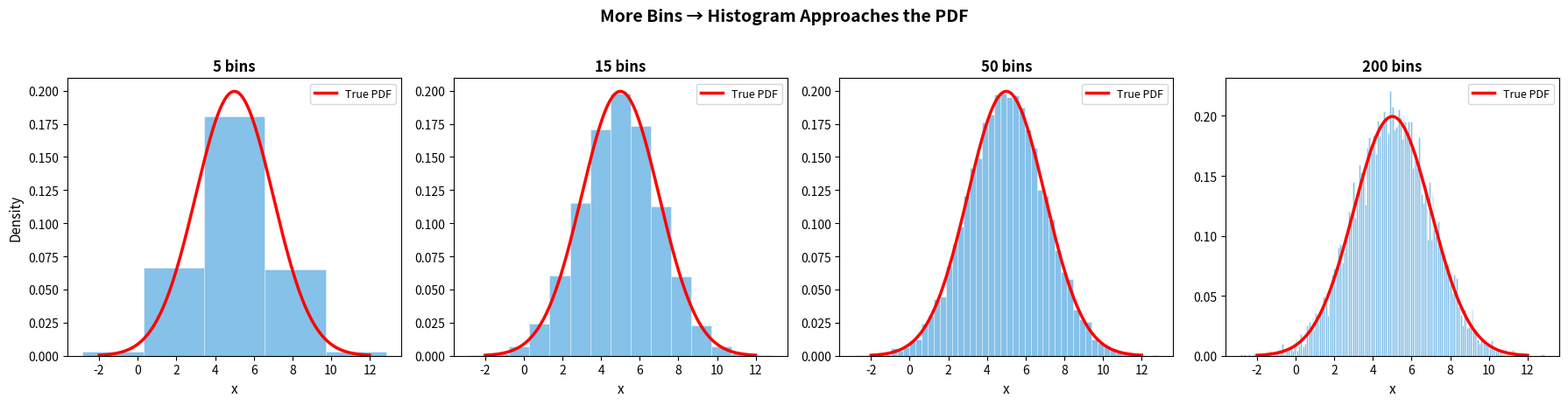
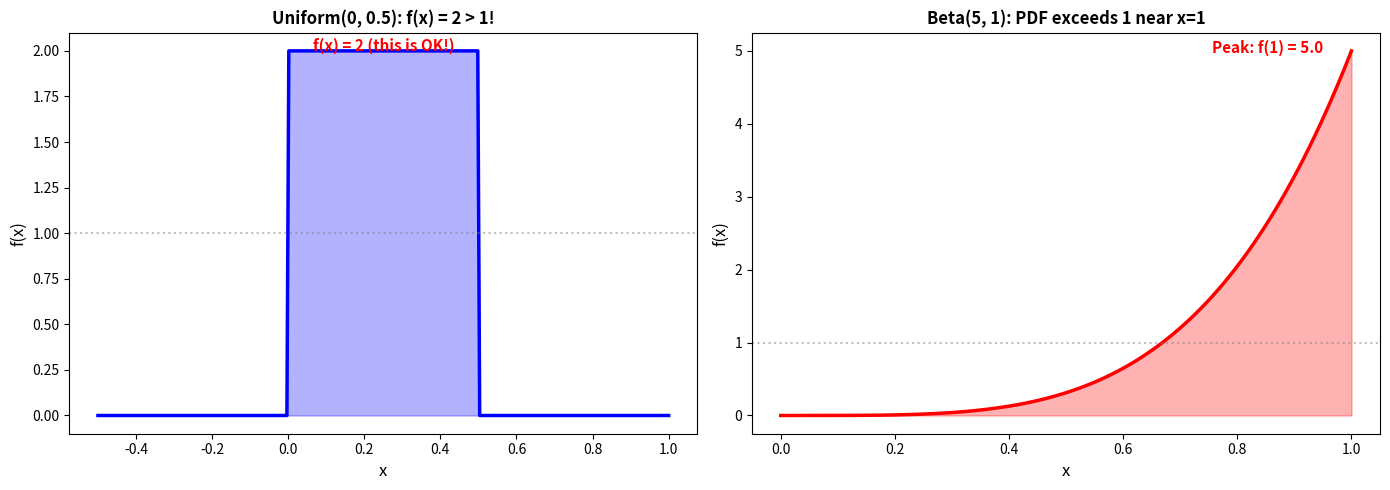
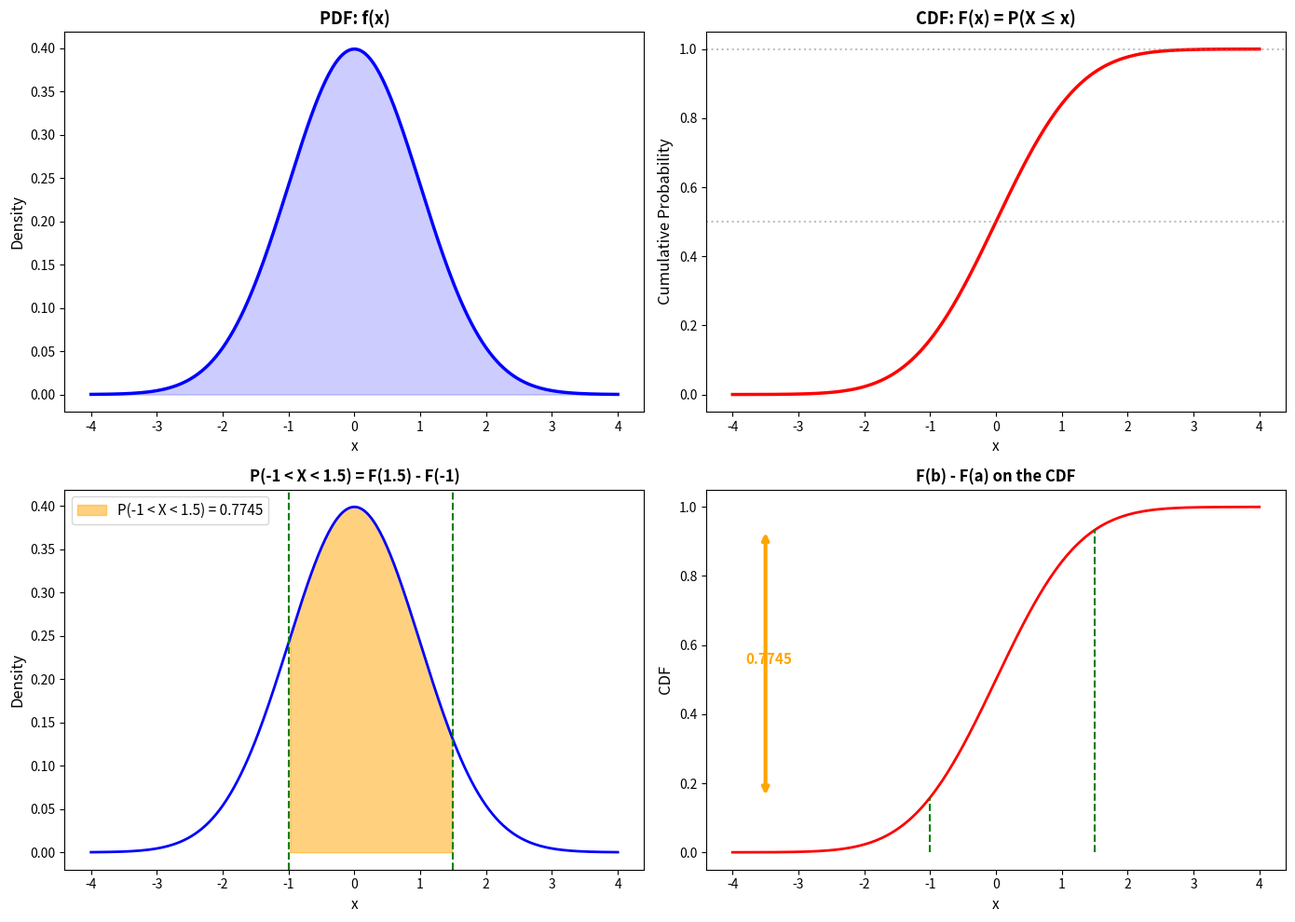
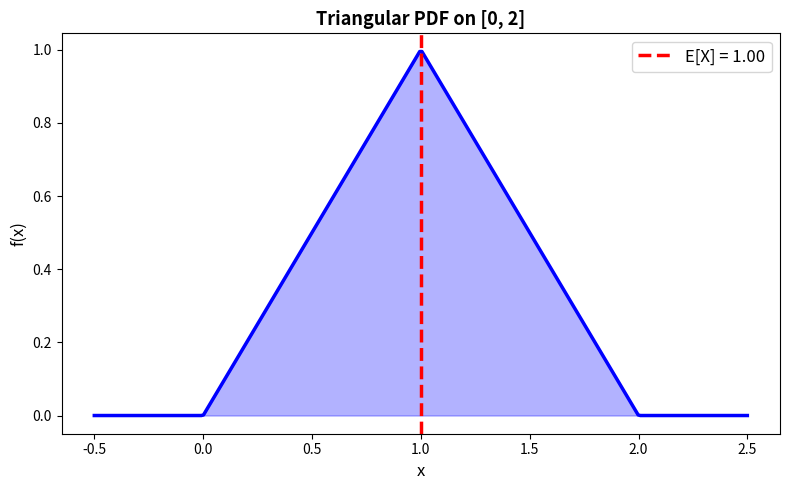

Reproduce these figures in Python, in order.
import numpy as np
import matplotlib.pyplot as plt
from scipy import stats, integrate

print("Libraries loaded!")

# Transition from histogram to PDF
np.random.seed(42)
data = np.random.normal(loc=5, scale=2, size=10000)

fig, axes = plt.subplots(1, 4, figsize=(18, 4.5))
x = np.linspace(-2, 12, 300)
pdf = stats.norm.pdf(x, loc=5, scale=2)

for ax, n_bins, title in zip(axes, [5, 15, 50, 200],
                              ['5 bins', '15 bins', '50 bins', '200 bins']):
    ax.hist(data, bins=n_bins, density=True, color='#3498db', edgecolor='white',
            alpha=0.6, linewidth=0.5)
    ax.plot(x, pdf, 'r-', linewidth=2.5, label='True PDF')
    ax.set_title(title, fontsize=12, fontweight='bold')
    ax.set_xlabel('x', fontsize=11)
    if ax == axes[0]:
        ax.set_ylabel('Density', fontsize=11)
    ax.legend(fontsize=9)

plt.suptitle('More Bins → Histogram Approaches the PDF', fontsize=14, fontweight='bold', y=1.02)
plt.tight_layout()
plt.show()

# Example: f(x) > 1 is okay
fig, axes = plt.subplots(1, 2, figsize=(14, 5))

# Uniform(0, 0.5) — PDF = 2 everywhere in support
ax = axes[0]
rv = stats.uniform(loc=0, scale=0.5)
x = np.linspace(-0.5, 1, 300)
ax.plot(x, rv.pdf(x), 'b-', linewidth=2.5)
ax.fill_between(x, rv.pdf(x), alpha=0.3, color='blue')
ax.axhline(1, color='gray', linestyle=':', alpha=0.5)
ax.set_xlabel('x', fontsize=12)
ax.set_ylabel('f(x)', fontsize=12)
ax.set_title('Uniform(0, 0.5): f(x) = 2 > 1!', fontsize=12, fontweight='bold')
ax.annotate('f(x) = 2 (this is OK!)', xy=(0.25, 2), fontsize=11,
            ha='center', color='red', fontweight='bold')

# Beta(5, 1) — PDF > 1 near x=1
ax = axes[1]
rv = stats.beta(5, 1)
x = np.linspace(0, 1, 300)
ax.plot(x, rv.pdf(x), 'r-', linewidth=2.5)
ax.fill_between(x, rv.pdf(x), alpha=0.3, color='red')
ax.axhline(1, color='gray', linestyle=':', alpha=0.5)
ax.set_xlabel('x', fontsize=12)
ax.set_ylabel('f(x)', fontsize=12)
ax.set_title('Beta(5, 1): PDF exceeds 1 near x=1', fontsize=12, fontweight='bold')
ax.annotate(f'Peak: f(1) = {rv.pdf(0.999):.1f}', xy=(0.95, rv.pdf(0.999)),
            fontsize=11, color='red', fontweight='bold', ha='right')

plt.tight_layout()
plt.show()

print("Remember: Area under the curve = 1 (even if heights > 1)")
for name, rv_check in [("Uniform(0,0.5)", stats.uniform(0, 0.5)), ("Beta(5,1)", stats.beta(5, 1))]:
    area, _ = integrate.quad(rv_check.pdf, -10, 10)
    print(f"  ∫ f(x) dx for {name} = {area:.6f} ✓")

# PDF and CDF side by side
fig, axes = plt.subplots(2, 2, figsize=(14, 10))

rv = stats.norm(loc=0, scale=1)
x = np.linspace(-4, 4, 300)

# Top left: PDF
ax = axes[0, 0]
ax.plot(x, rv.pdf(x), 'b-', linewidth=2.5)
ax.fill_between(x, rv.pdf(x), alpha=0.2, color='blue')
ax.set_title('PDF: f(x)', fontsize=13, fontweight='bold')
ax.set_ylabel('Density', fontsize=12)

# Top right: CDF
ax = axes[0, 1]
ax.plot(x, rv.cdf(x), 'r-', linewidth=2.5)
ax.axhline(0.5, color='gray', linestyle=':', alpha=0.5)
ax.axhline(1, color='gray', linestyle=':', alpha=0.5)
ax.set_title('CDF: F(x) = P(X ≤ x)', fontsize=13, fontweight='bold')
ax.set_ylabel('Cumulative Probability', fontsize=12)

# Bottom left: P(a < X < b) as area
ax = axes[1, 0]
a, b = -1, 1.5
ax.plot(x, rv.pdf(x), 'b-', linewidth=2)
mask = (x >= a) & (x <= b)
ax.fill_between(x[mask], rv.pdf(x[mask]), alpha=0.5, color='orange',
               label=f'P({a} < X < {b}) = {rv.cdf(b) - rv.cdf(a):.4f}')
ax.axvline(a, color='green', linestyle='--', linewidth=1.5)
ax.axvline(b, color='green', linestyle='--', linewidth=1.5)
ax.set_title(f'P({a} < X < {b}) = F({b}) - F({a})', fontsize=12, fontweight='bold')
ax.legend(fontsize=11)
ax.set_ylabel('Density', fontsize=12)

# Bottom right: CDF difference
ax = axes[1, 1]
ax.plot(x, rv.cdf(x), 'r-', linewidth=2)
ax.plot([b, b], [0, rv.cdf(b)], 'g--', linewidth=1.5)
ax.plot([a, a], [0, rv.cdf(a)], 'g--', linewidth=1.5)
ax.annotate('', xy=(-3.5, rv.cdf(b)), xytext=(-3.5, rv.cdf(a)),
            arrowprops=dict(arrowstyle='<->', color='orange', lw=3))
ax.text(-3.8, (rv.cdf(a) + rv.cdf(b))/2, f'{rv.cdf(b) - rv.cdf(a):.4f}',
        fontsize=11, color='orange', fontweight='bold')
ax.set_title('F(b) - F(a) on the CDF', fontsize=12, fontweight='bold')
ax.set_ylabel('CDF', fontsize=12)

for ax in axes.flat:
    ax.set_xlabel('x', fontsize=11)

plt.tight_layout()
plt.show()

# Compute expectation and variance numerically
from scipy import integrate

# Custom PDF: triangular on [0, 2]
def triangular_pdf(x):
    if 0 <= x <= 1:
        return x
    elif 1 < x <= 2:
        return 2 - x
    return 0.0

# Verify it integrates to 1
area, _ = integrate.quad(triangular_pdf, -10, 10)
print(f"∫ f(x) dx = {area:.6f} ✓")

# E[X]
E_X, _ = integrate.quad(lambda x: x * triangular_pdf(x), -10, 10)
print(f"E[X] = {E_X:.6f}")

# E[X²]
E_X2, _ = integrate.quad(lambda x: x**2 * triangular_pdf(x), -10, 10)
Var_X = E_X2 - E_X**2
print(f"E[X²] = {E_X2:.6f}")
print(f"Var(X) = E[X²] - E[X]² = {Var_X:.6f}")

# Verify with scipy triangular
rv = stats.triang(c=0.5, loc=0, scale=2)
print(f"\nscipy.stats.triang: E[X] = {rv.mean():.6f}, Var(X) = {rv.var():.6f}")

# Visualize
fig, ax = plt.subplots(figsize=(8, 5))
x = np.linspace(-0.5, 2.5, 300)
pdf = np.array([triangular_pdf(xi) for xi in x])
ax.plot(x, pdf, 'b-', linewidth=2.5)
ax.fill_between(x, pdf, alpha=0.3, color='blue')
ax.axvline(E_X, color='red', linewidth=2.5, linestyle='--', label=f'E[X] = {E_X:.2f}')
ax.set_xlabel('x', fontsize=12)
ax.set_ylabel('f(x)', fontsize=12)
ax.set_title('Triangular PDF on [0, 2]', fontsize=13, fontweight='bold')
ax.legend(fontsize=12)
plt.tight_layout()
plt.show()
